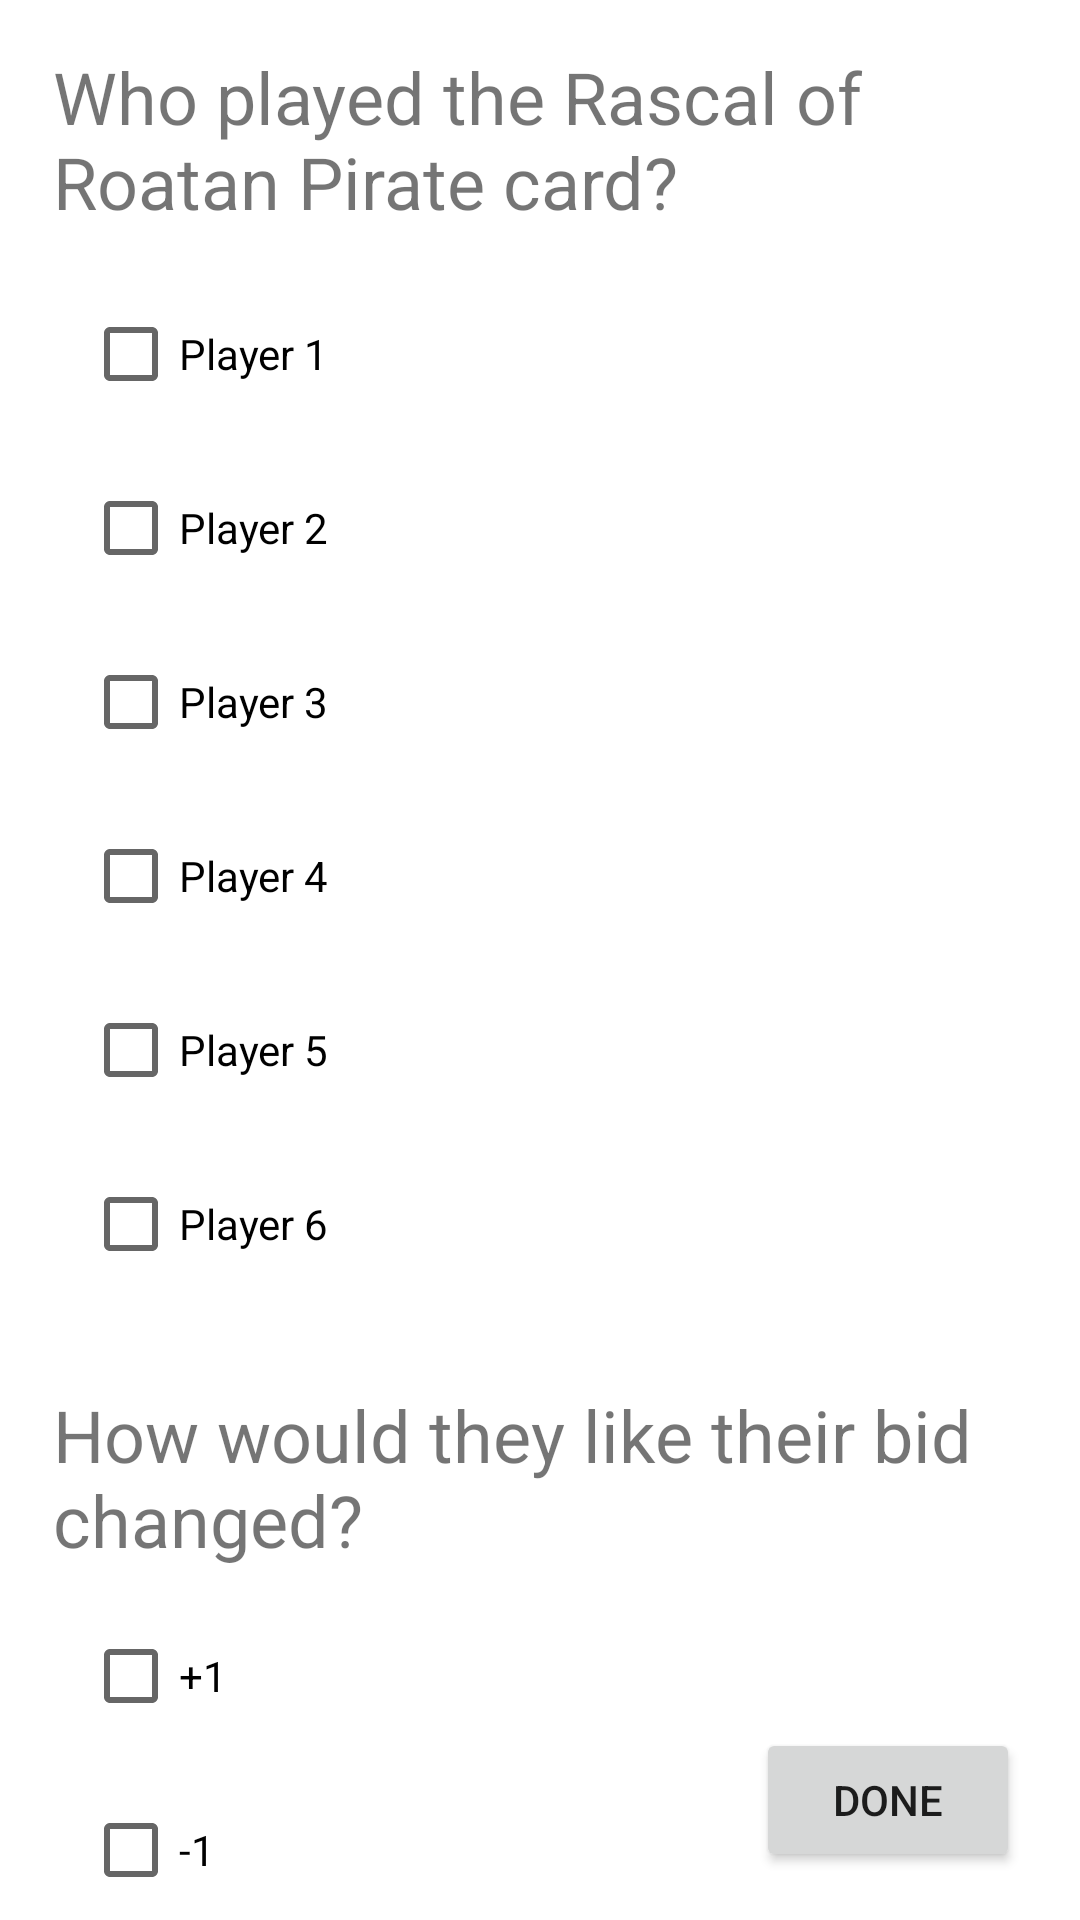

Reconstruct the res/layout file that produces this screen, plus the resources it refers to.
<!-- AndroidManifest.xml: application theme Theme.SkullKingScorer -->
<!-- res/layout/fragment_change_bid.xml -->
<?xml version="1.0" encoding="utf-8"?>
<androidx.constraintlayout.widget.ConstraintLayout xmlns:android="http://schemas.android.com/apk/res/android"
    xmlns:app="http://schemas.android.com/apk/res-auto"
    xmlns:tools="http://schemas.android.com/tools"
    android:layout_width="match_parent"
    android:layout_height="match_parent">

    <TextView
        android:id="@+id/changeBidTitle"
        android:layout_width="325dp"
        android:layout_height="66dp"
        android:layout_marginTop="16dp"
        android:text="Who played the Rascal of Roatan Pirate card?"
        android:textSize="24sp"
        app:layout_constraintEnd_toEndOf="parent"
        app:layout_constraintStart_toStartOf="parent"
        app:layout_constraintTop_toTopOf="parent" />

    <CheckBox
        android:id="@+id/changeBidPlayer1"
        android:layout_width="wrap_content"
        android:layout_height="wrap_content"
        android:layout_marginStart="10dp"
        android:layout_marginTop="12dp"
        android:text="Player 1"
        app:layout_constraintStart_toStartOf="@+id/changeBidTitle"
        app:layout_constraintTop_toBottomOf="@+id/changeBidTitle" />

    <CheckBox
        android:id="@+id/changeBidPlayer2"
        android:layout_width="wrap_content"
        android:layout_height="wrap_content"
        android:layout_marginTop="10dp"
        android:text="Player 2"
        app:layout_constraintStart_toStartOf="@+id/changeBidPlayer1"
        app:layout_constraintTop_toBottomOf="@+id/changeBidPlayer1" />

    <CheckBox
        android:id="@+id/changeBidPlayer3"
        android:layout_width="wrap_content"
        android:layout_height="wrap_content"
        android:layout_marginTop="10dp"
        android:text="Player 3"
        app:layout_constraintStart_toStartOf="@+id/changeBidPlayer2"
        app:layout_constraintTop_toBottomOf="@+id/changeBidPlayer2" />

    <CheckBox
        android:id="@+id/changeBidPlayer4"
        android:layout_width="wrap_content"
        android:layout_height="wrap_content"
        android:layout_marginTop="10dp"
        android:text="Player 4"
        app:layout_constraintStart_toStartOf="@+id/changeBidPlayer3"
        app:layout_constraintTop_toBottomOf="@+id/changeBidPlayer3" />

    <CheckBox
        android:id="@+id/changeBidPlayer5"
        android:layout_width="wrap_content"
        android:layout_height="wrap_content"
        android:layout_marginTop="10dp"
        android:text="Player 5"
        app:layout_constraintStart_toStartOf="@+id/changeBidPlayer4"
        app:layout_constraintTop_toBottomOf="@+id/changeBidPlayer4" />

    <CheckBox
        android:id="@+id/changeBidPlayer6"
        android:layout_width="wrap_content"
        android:layout_height="wrap_content"
        android:layout_marginTop="10dp"
        android:text="Player 6"
        app:layout_constraintStart_toStartOf="@+id/changeBidPlayer5"
        app:layout_constraintTop_toBottomOf="@+id/changeBidPlayer5" />

    <TextView
        android:id="@+id/changeBidTitle2"
        android:layout_width="325dp"
        android:layout_height="wrap_content"
        android:layout_marginTop="30dp"
        android:text="How would they like their bid changed?"
        android:textSize="24sp"
        app:layout_constraintStart_toStartOf="@+id/changeBidTitle"
        app:layout_constraintTop_toBottomOf="@+id/changeBidPlayer6" />

    <CheckBox
        android:id="@+id/incrementBid"
        android:layout_width="wrap_content"
        android:layout_height="wrap_content"
        android:layout_marginStart="10dp"
        android:layout_marginTop="12dp"
        android:text="+1"
        app:layout_constraintStart_toStartOf="@+id/changeBidTitle2"
        app:layout_constraintTop_toBottomOf="@+id/changeBidTitle2" />

    <CheckBox
        android:id="@+id/decrementBid"
        android:layout_width="wrap_content"
        android:layout_height="wrap_content"
        android:layout_marginTop="10dp"
        android:text="-1"
        app:layout_constraintStart_toStartOf="@+id/incrementBid"
        app:layout_constraintTop_toBottomOf="@+id/incrementBid" />

    <Button
        android:id="@+id/changeBidGo"
        android:layout_width="wrap_content"
        android:layout_height="wrap_content"
        android:layout_marginEnd="20dp"
        android:layout_marginBottom="16dp"
        android:text="Done"
        app:layout_constraintBottom_toBottomOf="parent"
        app:layout_constraintEnd_toEndOf="parent" />
</androidx.constraintlayout.widget.ConstraintLayout>
<!-- resources referenced by this layout -->
<resources>
  <style name="Theme.SkullKingScorer" parent="Theme.MaterialComponents.DayNight.DarkActionBar">
          
          <item name="colorPrimary">@color/black</item>
          <item name="colorPrimaryVariant">@color/black</item>
          <item name="colorOnPrimary">@color/white</item>
          
          <item name="colorSecondary">@color/teal_200</item>
          <item name="colorSecondaryVariant">@color/teal_700</item>
          <item name="colorOnSecondary">@color/black</item>
          
          <item name="android:statusBarColor" tools:targetApi="l">?attr/colorPrimaryVariant</item>
          
      </style>
  <!-- not gathered from this repository: default colours our renderer supplied (Android Studio template values) -->
  <color name="teal_200">#FF03DAC5</color>
  <color name="teal_700">#FF018786</color>
  <color name="black">#FF000000</color>
  <color name="white">#FFFFFFFF</color>
</resources>
